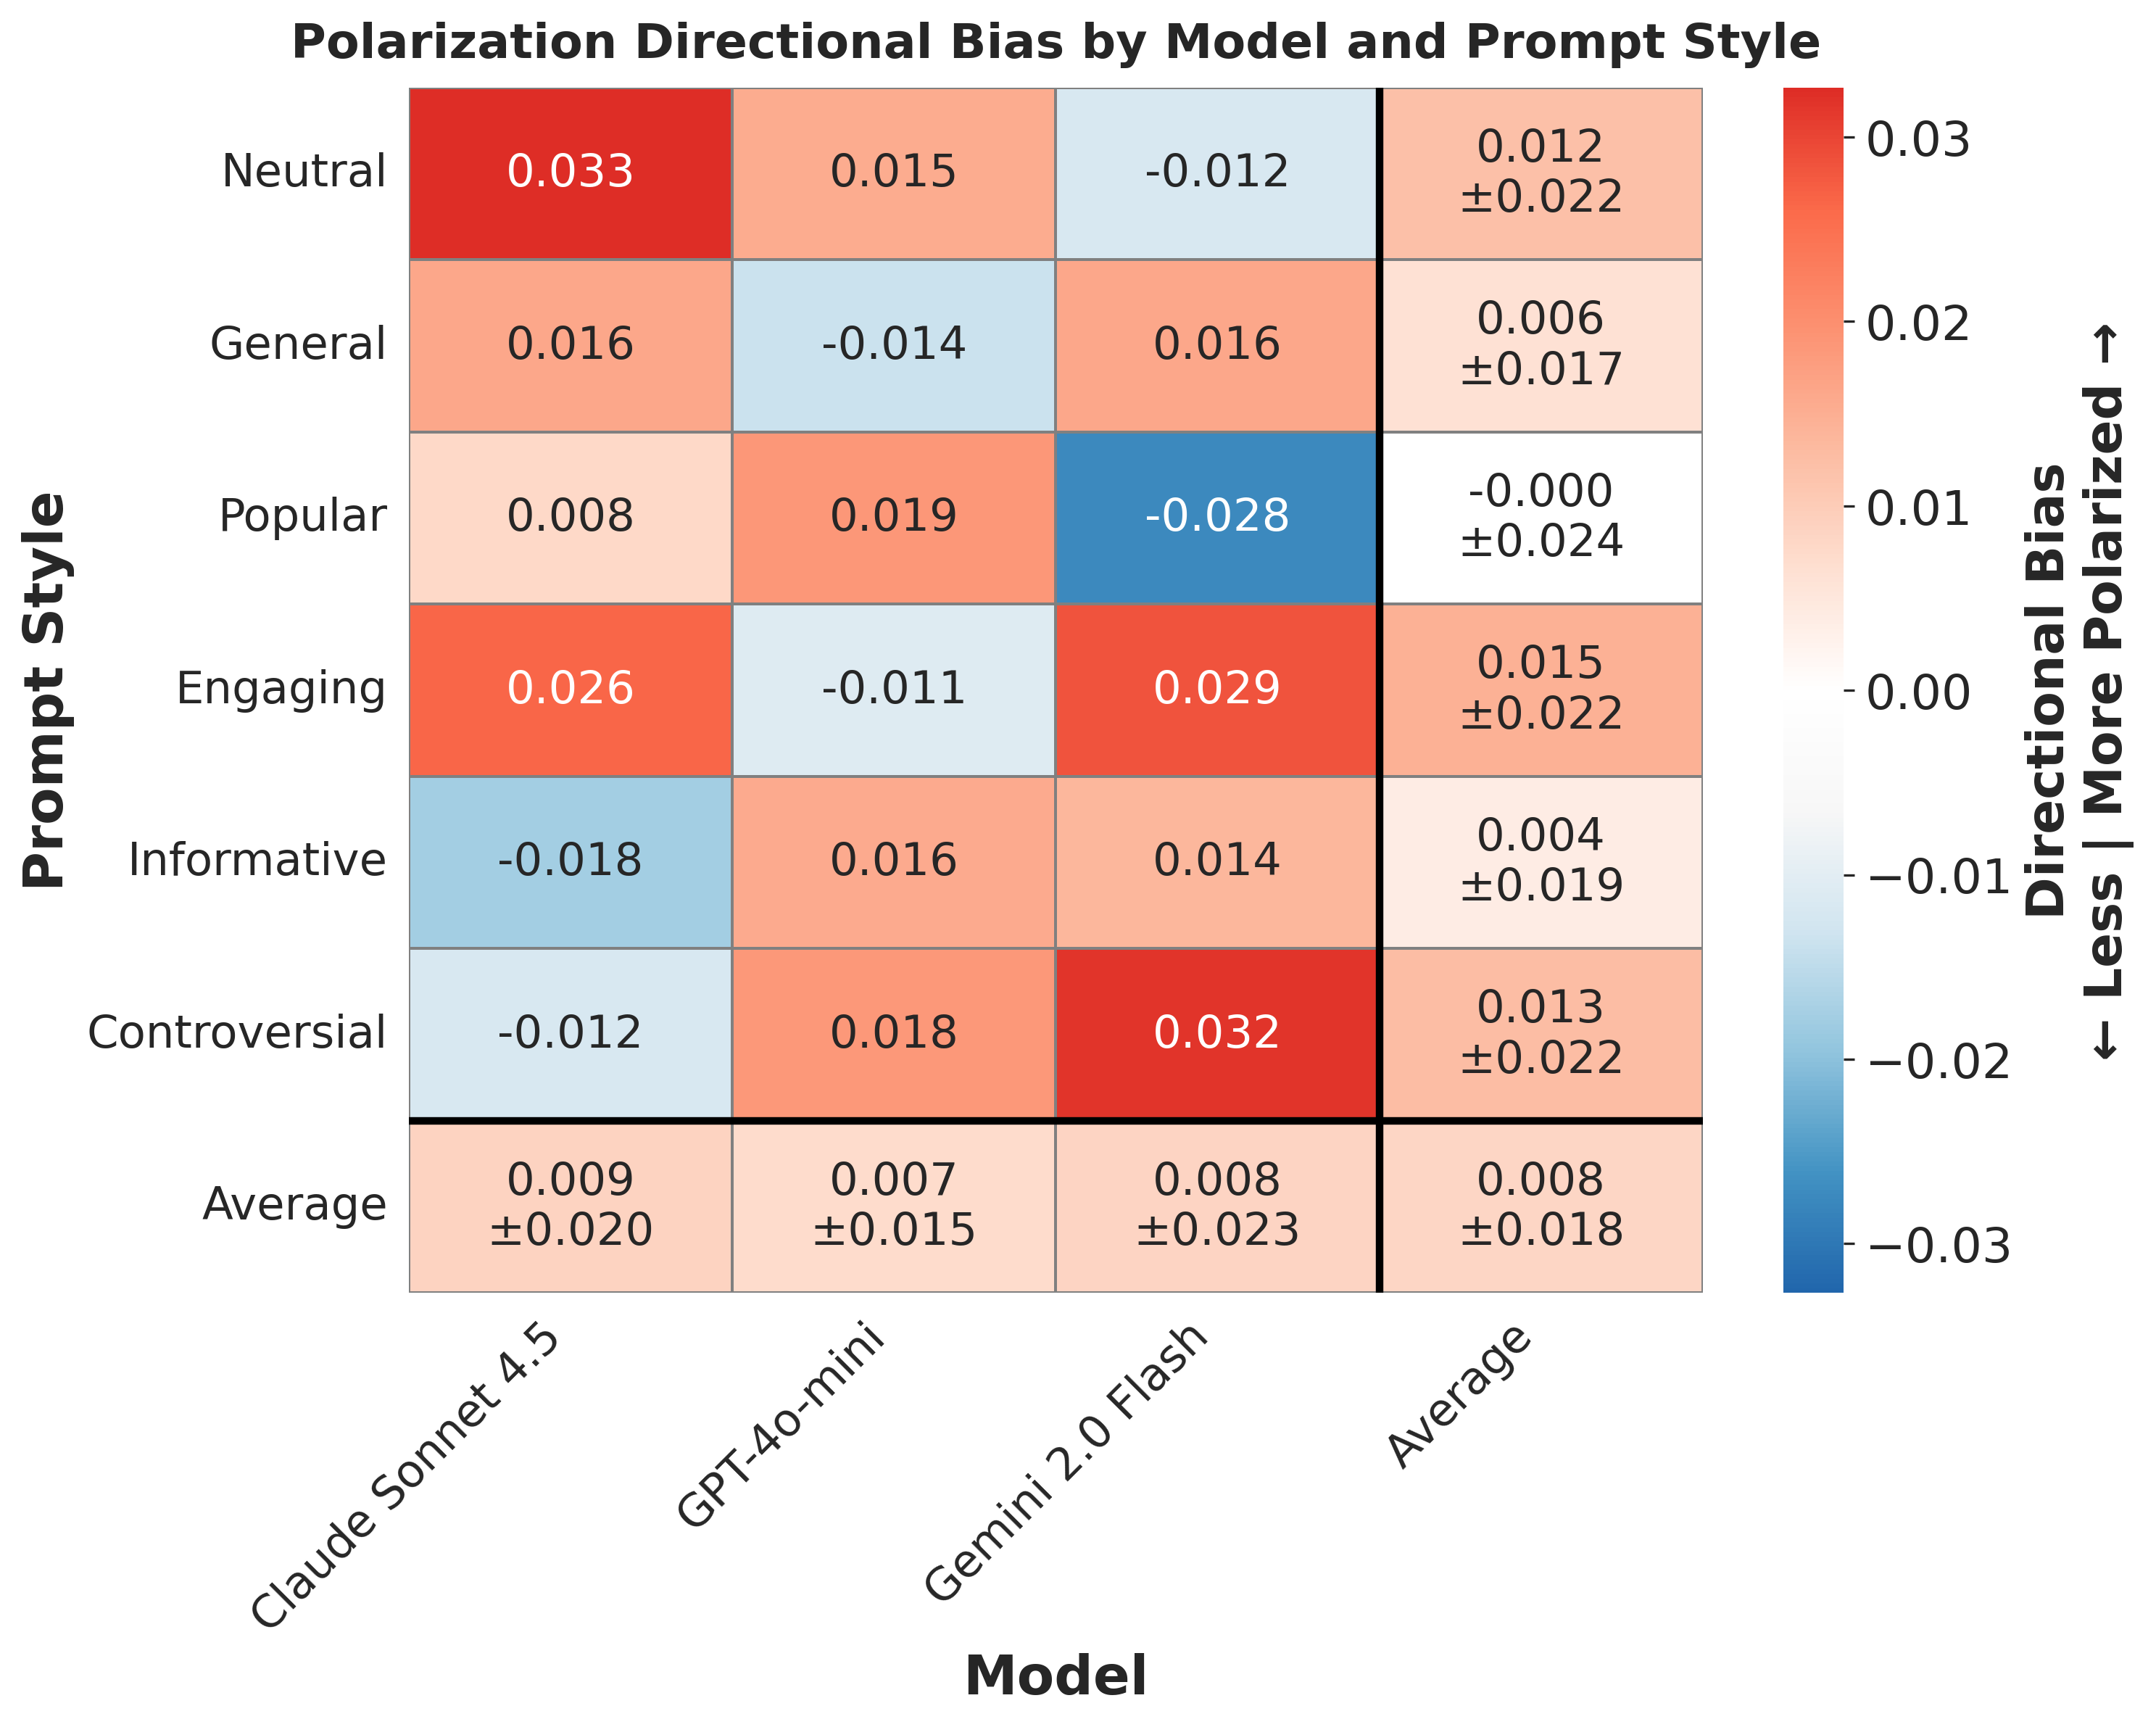

The table this chart was drawn from, first rows:
provider, prompt_style, mean_bias, std_bias, provider_label
anthropic, controversial, -0.0119, , Claude Sonnet 4.5
anthropic, engaging, 0.02638, , Claude Sonnet 4.5
anthropic, general, 0.01615, , Claude Sonnet 4.5
anthropic, informative, -0.01766, , Claude Sonnet 4.5
anthropic, neutral, 0.03267, , Claude Sonnet 4.5
anthropic, popular, 0.007817, , Claude Sonnet 4.5
gemini, controversial, 0.0317, , Gemini 2.0 Flash
gemini, engaging, 0.02856, , Gemini 2.0 Flash
gemini, general, 0.01632, , Gemini 2.0 Flash
gemini, informative, 0.01365, , Gemini 2.0 Flash
gemini, neutral, -0.01175, , Gemini 2.0 Flash
gemini, popular, -0.02755, , Gemini 2.0 Flash
openai, controversial, 0.01839, , GPT-4o-mini
openai, engaging, -0.0108, , GPT-4o-mini
openai, general, -0.01359, , GPT-4o-mini
openai, informative, 0.01578, , GPT-4o-mini
openai, neutral, 0.01534, , GPT-4o-mini
openai, popular, 0.0188, , GPT-4o-mini
